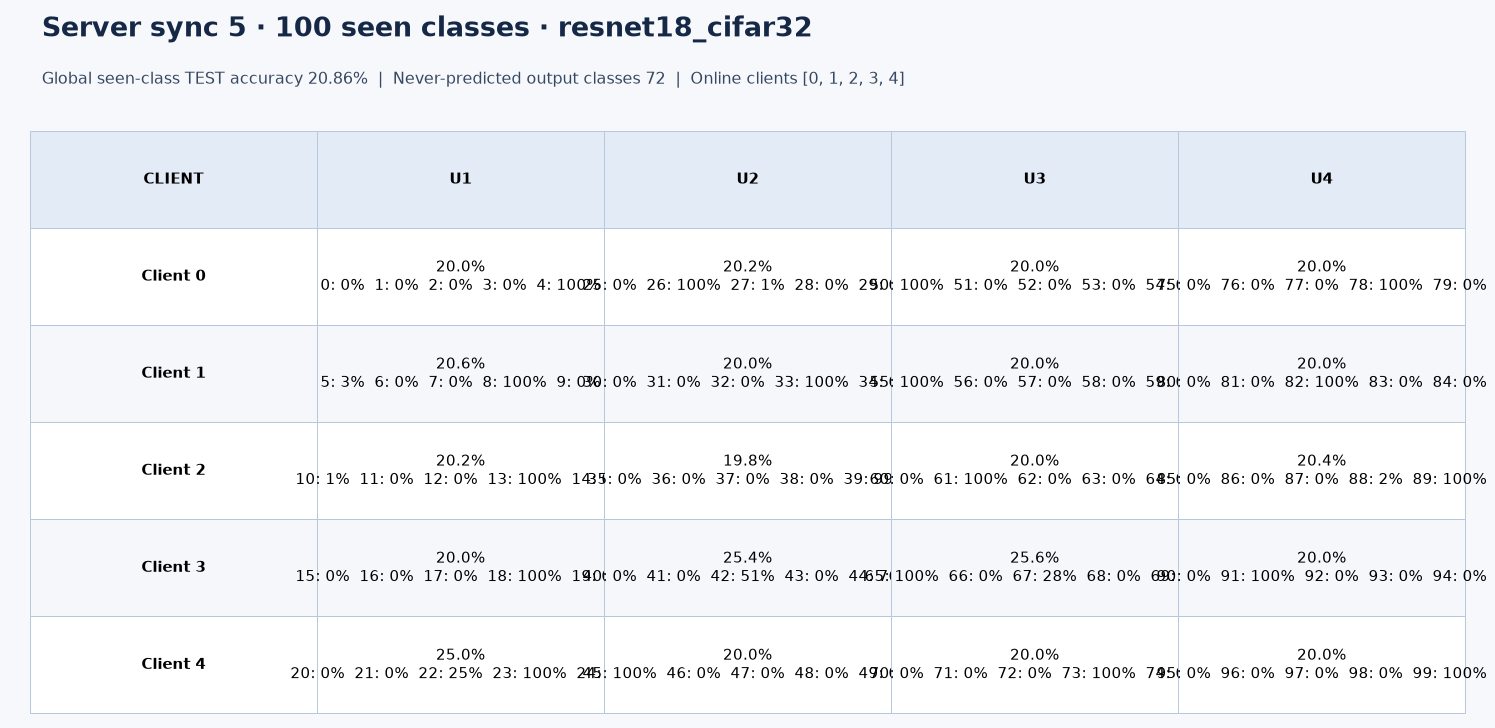

The file beside this chart, header and first rows:
server_sync, client_id, introduced_sync, class_id, test_correct, test_total, test_accuracy, seen_class_global_accuracy
5, 0, 1, 0, 0, 100, 0.000000, 0.2086
5, 0, 1, 1, 0, 100, 0.000000, 0.2086
5, 0, 1, 2, 0, 100, 0.000000, 0.2086
5, 0, 1, 3, 0, 100, 0.000000, 0.2086
5, 0, 1, 4, 100, 100, 1, 0.2086
5, 0, 2, 25, 0, 100, 0.000000, 0.2086
5, 0, 2, 26, 100, 100, 1, 0.2086
5, 0, 2, 27, 1, 100, 0.01, 0.2086
5, 0, 2, 28, 0, 100, 0.000000, 0.2086
5, 0, 2, 29, 0, 100, 0.000000, 0.2086
5, 0, 3, 50, 100, 100, 1, 0.2086
5, 0, 3, 51, 0, 100, 0.000000, 0.2086
5, 0, 3, 52, 0, 100, 0.000000, 0.2086
5, 0, 3, 53, 0, 100, 0.000000, 0.2086
5, 0, 3, 54, 0, 100, 0.000000, 0.2086
5, 0, 4, 75, 0, 100, 0.000000, 0.2086
5, 0, 4, 76, 0, 100, 0.000000, 0.2086
5, 0, 4, 77, 0, 100, 0.000000, 0.2086
5, 0, 4, 78, 100, 100, 1, 0.2086
5, 0, 4, 79, 0, 100, 0.000000, 0.2086
5, 1, 1, 5, 3, 100, 0.03, 0.2086
5, 1, 1, 6, 0, 100, 0.000000, 0.2086
5, 1, 1, 7, 0, 100, 0.000000, 0.2086
5, 1, 1, 8, 100, 100, 1, 0.2086
5, 1, 1, 9, 0, 100, 0.000000, 0.2086
5, 1, 2, 30, 0, 100, 0.000000, 0.2086
5, 1, 2, 31, 0, 100, 0.000000, 0.2086
5, 1, 2, 32, 0, 100, 0.000000, 0.2086
5, 1, 2, 33, 100, 100, 1, 0.2086
5, 1, 2, 34, 0, 100, 0.000000, 0.2086
5, 1, 3, 55, 100, 100, 1, 0.2086
5, 1, 3, 56, 0, 100, 0.000000, 0.2086
5, 1, 3, 57, 0, 100, 0.000000, 0.2086
5, 1, 3, 58, 0, 100, 0.000000, 0.2086
5, 1, 3, 59, 0, 100, 0.000000, 0.2086
5, 1, 4, 80, 0, 100, 0.000000, 0.2086
5, 1, 4, 81, 0, 100, 0.000000, 0.2086
5, 1, 4, 82, 100, 100, 1, 0.2086
5, 1, 4, 83, 0, 100, 0.000000, 0.2086
5, 1, 4, 84, 0, 100, 0.000000, 0.2086
5, 2, 1, 10, 1, 100, 0.01, 0.2086
5, 2, 1, 11, 0, 100, 0.000000, 0.2086
5, 2, 1, 12, 0, 100, 0.000000, 0.2086
5, 2, 1, 13, 100, 100, 1, 0.2086
5, 2, 1, 14, 0, 100, 0.000000, 0.2086
5, 2, 2, 35, 0, 100, 0.000000, 0.2086
5, 2, 2, 36, 0, 100, 0.000000, 0.2086
5, 2, 2, 37, 0, 100, 0.000000, 0.2086
5, 2, 2, 38, 0, 100, 0.000000, 0.2086
5, 2, 2, 39, 99, 100, 0.99, 0.2086
5, 2, 3, 60, 0, 100, 0.000000, 0.2086
5, 2, 3, 61, 100, 100, 1, 0.2086
5, 2, 3, 62, 0, 100, 0.000000, 0.2086
5, 2, 3, 63, 0, 100, 0.000000, 0.2086
5, 2, 3, 64, 0, 100, 0.000000, 0.2086
5, 2, 4, 85, 0, 100, 0.000000, 0.2086
5, 2, 4, 86, 0, 100, 0.000000, 0.2086
5, 2, 4, 87, 0, 100, 0.000000, 0.2086
5, 2, 4, 88, 2, 100, 0.02, 0.2086
5, 2, 4, 89, 100, 100, 1, 0.2086
... 40 more rows
